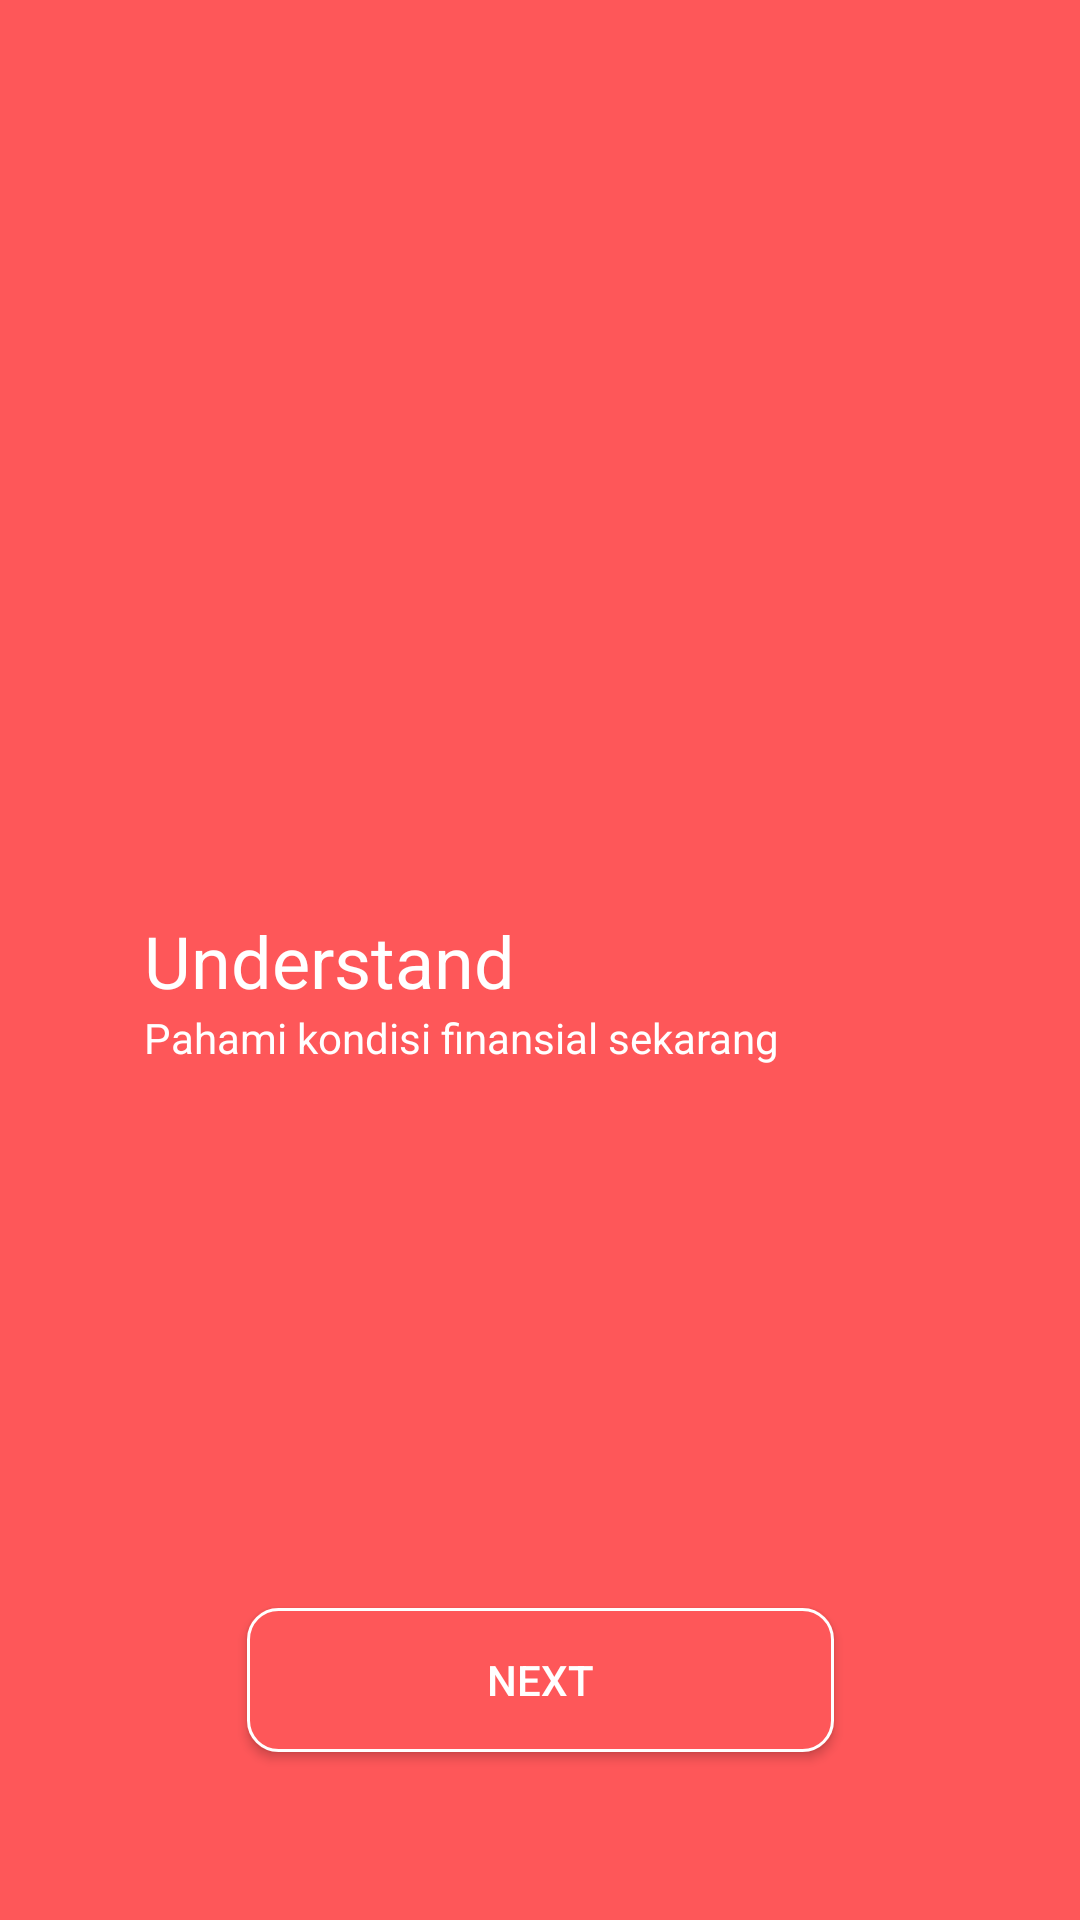

Android layout source for this screen:
<!-- AndroidManifest.xml: application theme AppTheme.NoActionBar -->
<!-- res/layout/activity_onboarding_one.xml -->
<?xml version="1.0" encoding="utf-8"?>
<androidx.constraintlayout.widget.ConstraintLayout xmlns:android="http://schemas.android.com/apk/res/android"
    xmlns:app="http://schemas.android.com/apk/res-auto"
    xmlns:tools="http://schemas.android.com/tools"
    android:layout_width="match_parent"
    android:layout_height="match_parent"
    android:background="@color/colorPrimary"
    tools:context=".OnboardingOneActivity">

    <ImageView
        android:id="@+id/imageView2"
        android:layout_width="0dp"
        android:layout_height="wrap_content"
        android:scaleType="fitXY"
        app:layout_constraintEnd_toEndOf="parent"
        app:layout_constraintStart_toStartOf="parent"
        app:layout_constraintTop_toTopOf="parent"
        app:srcCompat="@drawable/ic_icon_onboarding_background_top" />

    <ImageView
        android:id="@+id/imageView3"
        android:layout_width="wrap_content"
        android:layout_height="wrap_content"
        android:layout_marginStart="48dp"
        android:layout_marginLeft="48dp"
        android:layout_marginBottom="15dp"
        app:layout_constraintBottom_toTopOf="@+id/textView3"
        app:layout_constraintStart_toStartOf="parent"
        app:srcCompat="@drawable/ic_icon_onboarding" />

    <TextView
        android:id="@+id/textView3"
        android:layout_width="0dp"
        android:layout_height="wrap_content"
        android:layout_marginStart="48dp"
        android:layout_marginLeft="48dp"
        android:text="@string/understand"
        style="@style/TextView.High.White"
        app:layout_constraintBottom_toBottomOf="parent"
        app:layout_constraintEnd_toEndOf="parent"
        app:layout_constraintStart_toStartOf="parent"
        app:layout_constraintTop_toTopOf="@+id/imageView2" />

    <TextView
        android:id="@+id/textView4"
        android:layout_width="wrap_content"
        android:layout_height="wrap_content"
        android:layout_marginStart="48dp"
        android:layout_marginLeft="48dp"
        android:text="@string/pahami_kondisi_finansial_sekarang"
        style="@style/TextView.Normal.White"
        app:layout_constraintStart_toStartOf="parent"
        app:layout_constraintTop_toBottomOf="@+id/textView3" />

    <Button
        android:id="@+id/button2"
        android:layout_width="wrap_content"
        android:layout_height="wrap_content"
        android:layout_marginBottom="56dp"
        android:text="@string/next"
        style="@style/Button.Secondary"
        app:layout_constraintBottom_toBottomOf="parent"
        app:layout_constraintEnd_toEndOf="parent"
        app:layout_constraintStart_toStartOf="parent" />
</androidx.constraintlayout.widget.ConstraintLayout>
<!-- resources referenced by this layout -->
<resources>
  <color name="colorPrimary">#FE5759</color>
  <string name="next">Next</string>
  <string name="pahami_kondisi_finansial_sekarang">Pahami kondisi finansial sekarang</string>
  <string name="understand">Understand</string>
  <style name="Button.Secondary">
          <item name="fontFamily">@font/montserrat</item>
          <item name="android:background">@drawable/shape_rectangle_white_red</item>
          <item name="textAllCaps">false</item>
          <item name="android:paddingStart">80dp</item>
          <item name="android:paddingEnd">80dp</item>
      </style>
  <style name="TextView.High.White">
          <item name="fontFamily">@font/montserrat_bold</item>
          <item name="android:textSize">24sp</item>
          <item name="android:textColor">@color/colorWhite</item>
      </style>
  <style name="TextView.Normal.White">
          <item name="fontFamily">@font/montserrat</item>
          <item name="android:textColor">@color/colorWhite</item>
      </style>
  <style name="AppTheme.NoActionBar" parent="Theme.AppCompat.Light.DarkActionBar">
          <item name="windowNoTitle">true</item>
          <item name="windowActionBar">false</item>
      </style>
  <!-- drawable shape_rectangle_white_red (drawable) -->
  <?xml version="1.0" encoding="utf-8"?>
  <shape xmlns:android="http://schemas.android.com/apk/res/android"
      android:shape="rectangle">
  
      <stroke android:color="@color/colorWhite" android:width="1dp"/>
      <solid android:color="@color/colorPrimary"/>
      <corners android:radius="10dp"/>
  
  </shape>
  <color name="colorWhite">#fff</color>
</resources>
